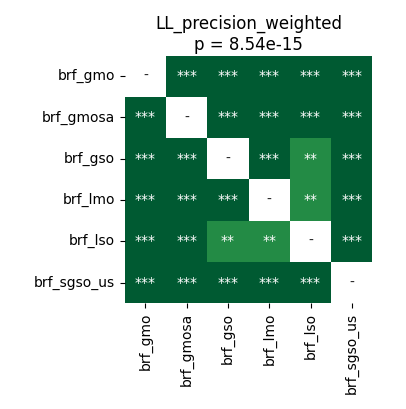

The table this chart was drawn from, first rows:
	brf_gmo	brf_gmosa	brf_gso	brf_lmo	brf_lso	brf_sgso_us
brf_gmo	1.0	3.814697265625e-05	3.814697265625e-05	3.814697265625e-05	3.814697265625e-05	3.814697265625e-05
brf_gmosa	3.814697265625e-05	1.0	3.814697265625e-05	3.814697265625e-05	3.814697265625e-05	3.814697265625e-05
brf_gso	3.814697265625e-05	3.814697265625e-05	1.0	0.0001056	0.001079	3.814697265625e-05
brf_lmo	3.814697265625e-05	3.814697265625e-05	0.0001056	1.0	0.002136	3.814697265625e-05
brf_lso	3.814697265625e-05	3.814697265625e-05	0.001079	0.002136	1.0	3.814697265625e-05
brf_sgso_us	3.814697265625e-05	3.814697265625e-05	3.814697265625e-05	3.814697265625e-05	3.814697265625e-05	1.0
